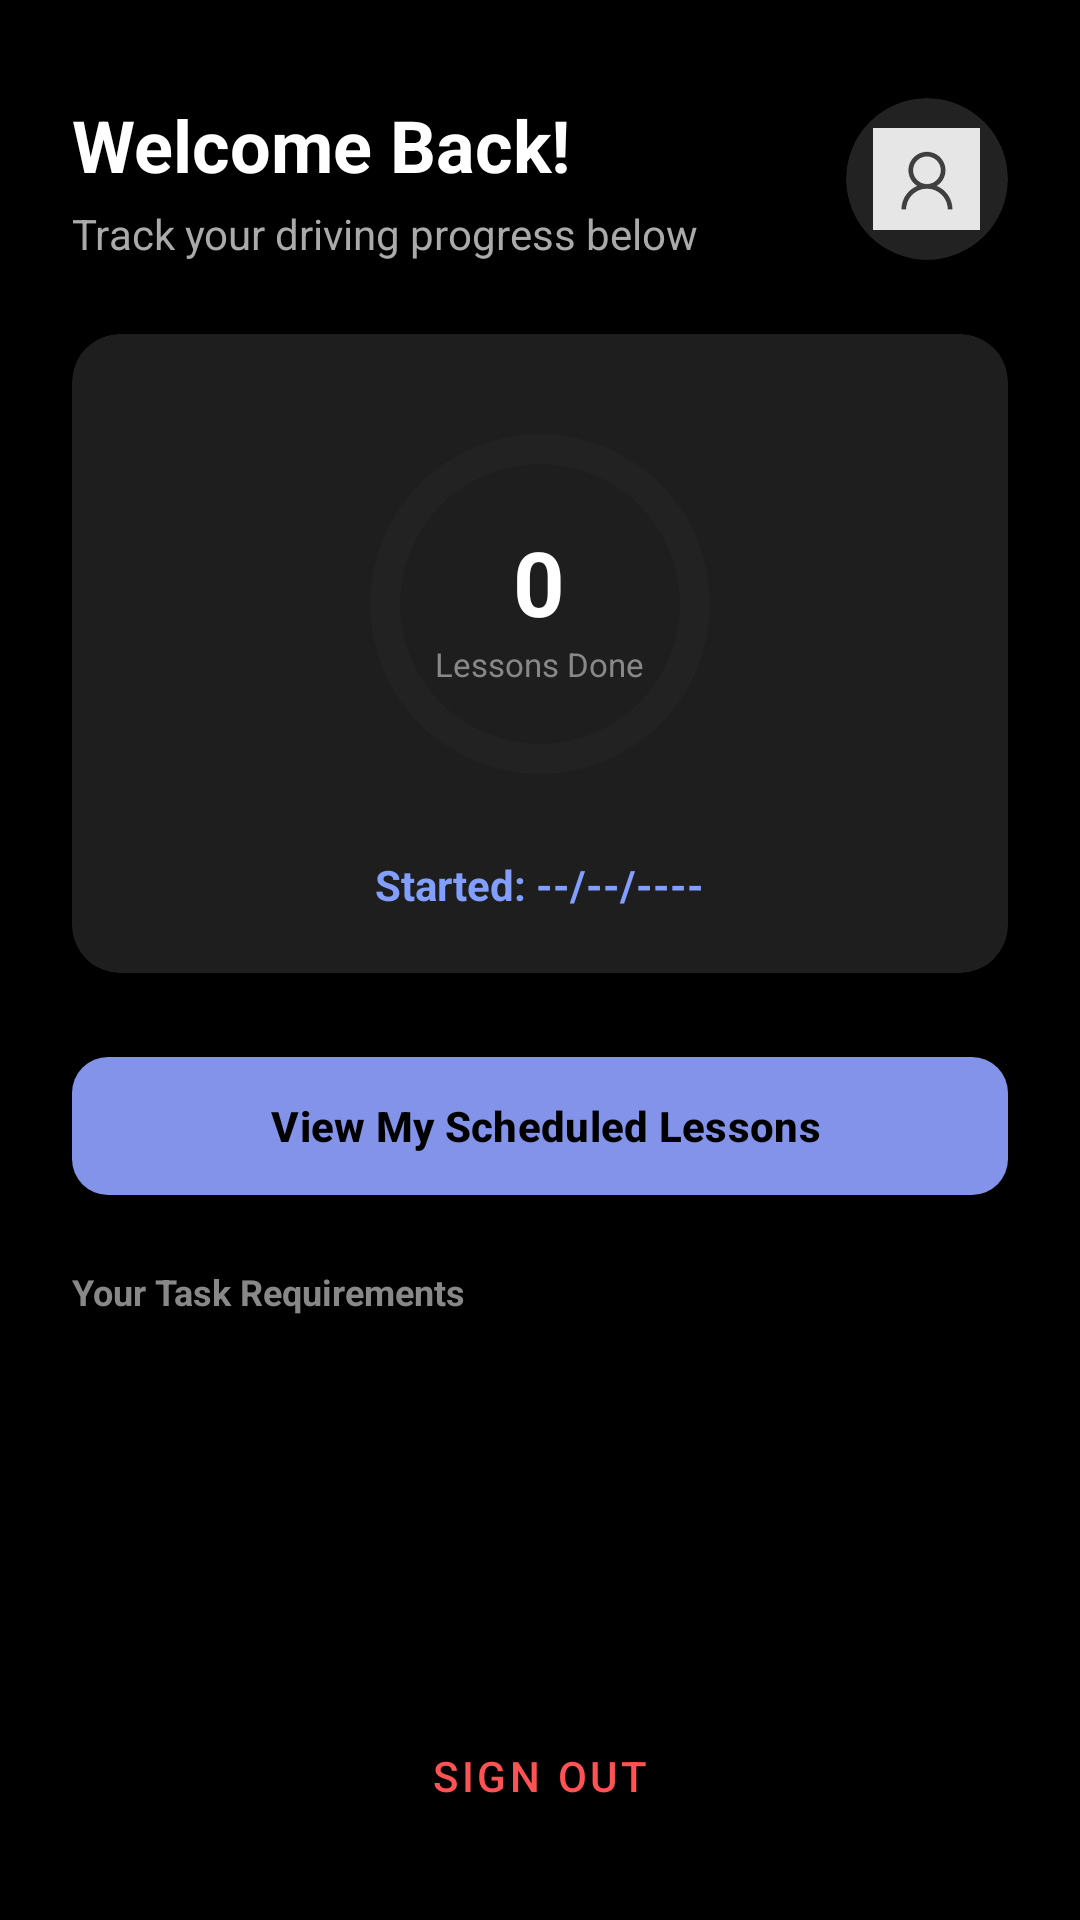

This screen was rendered from an Android layout file. Write that file and the resources it references.
<!-- AndroidManifest.xml: application theme Theme.DriveCoachApplication_01_26A10208 -->
<!-- res/layout/activity_student_dashboard.xml -->
<?xml version="1.0" encoding="utf-8"?>
<LinearLayout xmlns:android="http://schemas.android.com/apk/res/android"
    xmlns:app="http://schemas.android.com/apk/res-auto"
    xmlns:tools="http://tools.android.com/tools"
    android:layout_width="match_parent"
    android:layout_height="match_parent"
    android:background="#000000"
    android:orientation="vertical"
    android:padding="24dp"
    android:layoutDirection="ltr"
    tools:context=".activity.activityStudent.StudentDashboardActivity">

    <RelativeLayout
        android:layout_width="match_parent"
        android:layout_height="wrap_content"
        android:layout_marginTop="8dp"
        android:layout_marginBottom="24dp">

        <LinearLayout
            android:layout_width="wrap_content"
            android:layout_height="wrap_content"
            android:layout_alignParentLeft="true"
            android:layout_centerInParent="true"
            android:orientation="vertical">

            <TextView
                android:id="@+id/tvStudentWelcomeTitle"
                android:layout_width="wrap_content"
                android:layout_height="wrap_content"
                android:text="Welcome Back!"
                android:textColor="#FFFFFF"
                android:textSize="24sp"
                android:textStyle="bold" />

            <TextView
                android:layout_width="wrap_content"
                android:layout_height="wrap_content"
                android:layout_marginTop="4dp"
                android:text="Track your driving progress below"
                android:textColor="#AAAAAA"
                android:textSize="14sp" />
        </LinearLayout>

        <androidx.cardview.widget.CardView
            android:id="@+id/cardStudentProfileImage"
            android:layout_width="54dp"
            android:layout_height="54dp"
            android:layout_alignParentRight="true"
            android:layout_centerInParent="true"
            app:cardBackgroundColor="#222222"
            app:cardCornerRadius="27dp"
            app:cardElevation="2dp">

            <ImageView
                android:id="@+id/ivStudentProfileAvatar"
                android:layout_width="match_parent"
                android:layout_height="match_parent"
                android:scaleType="centerCrop"
                android:padding="10dp"
                android:src="@drawable/img_profile" />
        </androidx.cardview.widget.CardView>
    </RelativeLayout>

    <androidx.cardview.widget.CardView
        android:layout_width="match_parent"
        android:layout_height="wrap_content"
        android:layout_marginBottom="24dp"
        app:cardBackgroundColor="#1E1E1E"
        app:cardCornerRadius="16dp">

        <LinearLayout
            android:layout_width="match_parent"
            android:layout_height="wrap_content"
            android:orientation="vertical"
            android:padding="20dp"
            android:gravity="center">

            <FrameLayout
                android:layout_width="140dp"
                android:layout_height="140dp">

                <ProgressBar
                    android:id="@+id/pbStudentProgressCircle"
                    style="?android:attr/progressBarStyleHorizontal"
                    android:layout_width="match_parent"
                    android:layout_height="match_parent"
                    android:indeterminate="false"
                    android:max="28"
                    android:progress="0"
                    android:progressDrawable="@drawable/circular_progress_bar" />

                <LinearLayout
                    android:layout_width="wrap_content"
                    android:layout_height="wrap_content"
                    android:layout_gravity="center"
                    android:orientation="vertical"
                    android:gravity="center">

                    <TextView
                        android:id="@+id/tvStudentCircleCount"
                        android:layout_width="wrap_content"
                        android:layout_height="wrap_content"
                        android:text="0"
                        android:textColor="#FFFFFF"
                        android:textSize="30sp"
                        android:textStyle="bold" />

                    <TextView
                        android:layout_width="wrap_content"
                        android:layout_height="wrap_content"
                        android:text="Lessons Done"
                        android:textColor="#888888"
                        android:textSize="11sp" />
                </LinearLayout>
            </FrameLayout>

            <TextView
                android:id="@+id/tvStudentStartDateDisplay"
                android:layout_width="wrap_content"
                android:layout_height="wrap_content"
                android:layout_marginTop="14dp"
                android:text="Started: --/--/----"
                android:textColor="#829FFF"
                android:textStyle="bold"
                android:textSize="14sp" />
        </LinearLayout>
    </androidx.cardview.widget.CardView>

    <com.google.android.material.button.MaterialButton
        android:id="@+id/btnViewMyLessons"
        android:layout_width="match_parent"
        android:layout_height="54dp"
        android:layout_marginBottom="20dp"
        android:text=" View My Scheduled Lessons"
        android:textColor="#000000"
        android:textSize="14sp"
        android:textStyle="bold"
        app:backgroundTint="#8393E9"
        app:cornerRadius="12dp" />

    <TextView
        android:layout_width="wrap_content"
        android:layout_height="wrap_content"
        android:text="Your Task Requirements"
        android:textColor="#888888"
        android:textSize="12sp"
        android:textStyle="bold"
        android:layout_marginBottom="12dp" />

    <androidx.recyclerview.widget.RecyclerView
        android:id="@+id/rvStudentDashboardTasks"
        android:layout_width="match_parent"
        android:layout_height="0dp"
        android:layout_weight="1"
        tools:listitem="@layout/item_progress_task" />

    <com.google.android.material.button.MaterialButton
        android:id="@+id/btnStudentLogout"
        style="@style/Widget.MaterialComponents.Button.TextButton"
        android:layout_width="wrap_content"
        android:layout_height="wrap_content"
        android:layout_gravity="center_horizontal"
        android:layout_marginTop="8dp"
        android:text="Sign Out"
        android:textColor="#FF5252" />

</LinearLayout>
<!-- res/layout/item_progress_task.xml (included above) -->
<?xml version="1.0" encoding="utf-8"?>
<androidx.cardview.widget.CardView xmlns:android="http://schemas.android.com/apk/res/android"
    xmlns:app="http://schemas.android.com/apk/res-auto"
    android:layout_width="match_parent"
    android:layout_height="wrap_content"
    android:layout_marginBottom="10dp"
    app:cardBackgroundColor="#222222"
    app:cardCornerRadius="8dp">

    <LinearLayout
        android:layout_width="match_parent"
        android:layout_height="wrap_content"
        android:orientation="horizontal"
        android:gravity="center_vertical"
        android:padding="12dp">

        <LinearLayout
            android:layout_width="0dp"
            android:layout_height="wrap_content"
            android:layout_weight="1"
            android:orientation="vertical">

            <TextView
                android:id="@+id/tvProgressTaskName"
                android:layout_width="wrap_content"
                android:layout_height="wrap_content"
                android:text="Parallel Parking"
                android:textColor="#FFFFFF"
                android:textSize="15sp"
                android:textStyle="bold" />

            <TextView
                android:id="@+id/tvProgressTaskCount"
                android:layout_width="wrap_content"
                android:layout_height="wrap_content"
                android:layout_marginTop="2dp"
                android:text="Progress: 0 / 0"
                android:textColor="#AAAAAA"
                android:textSize="13sp" />
        </LinearLayout>

        <com.google.android.material.button.MaterialButton
            android:id="@+id/btnIncrementTask"
            style="@style/Widget.MaterialComponents.Button.OutlinedButton"
            android:layout_width="48dp"
            android:layout_height="48dp"
            android:minWidth="0dp"
            android:minHeight="0dp"
            android:padding="0dp"
            android:text="+1"
            android:textColor="#829FFF"
            android:textStyle="bold"
            app:strokeColor="#829FFF"
            app:cornerRadius="6dp" />

    </LinearLayout>
</androidx.cardview.widget.CardView>
<!-- resources referenced by this layout -->
<resources>
  <!-- drawable circular_progress_bar (drawable) -->
  <?xml version="1.0" encoding="utf-8"?>
  <layer-list xmlns:android="http://schemas.android.com/apk/res/android">
      <item android:id="@android:id/background">
          <shape
              android:shape="ring"
              android:thickness="10dp"
              android:useLevel="false">
              <solid android:color="#222222" />
          </shape>
      </item>
  
      <item android:id="@android:id/progress">
          <rotate
              android:fromDegrees="270"
              android:toDegrees="270">
              <shape
                  android:shape="ring"
                  android:thickness="10dp"
                  android:useLevel="true">
                  <solid android:color="#829FFF" />
              </shape>
          </rotate>
      </item>
  </layer-list>
  <!-- drawable img_profile: png bitmap (drawable, 3289 bytes) -->
  <style name="Theme.DriveCoachApplication_01_26A10208" parent="Base.Theme.DriveCoachApplication_01_26A10208" />
  <style name="Base.Theme.DriveCoachApplication_01_26A10208" parent="Theme.Material3.DayNight.NoActionBar">
          
          
      </style>
</resources>
